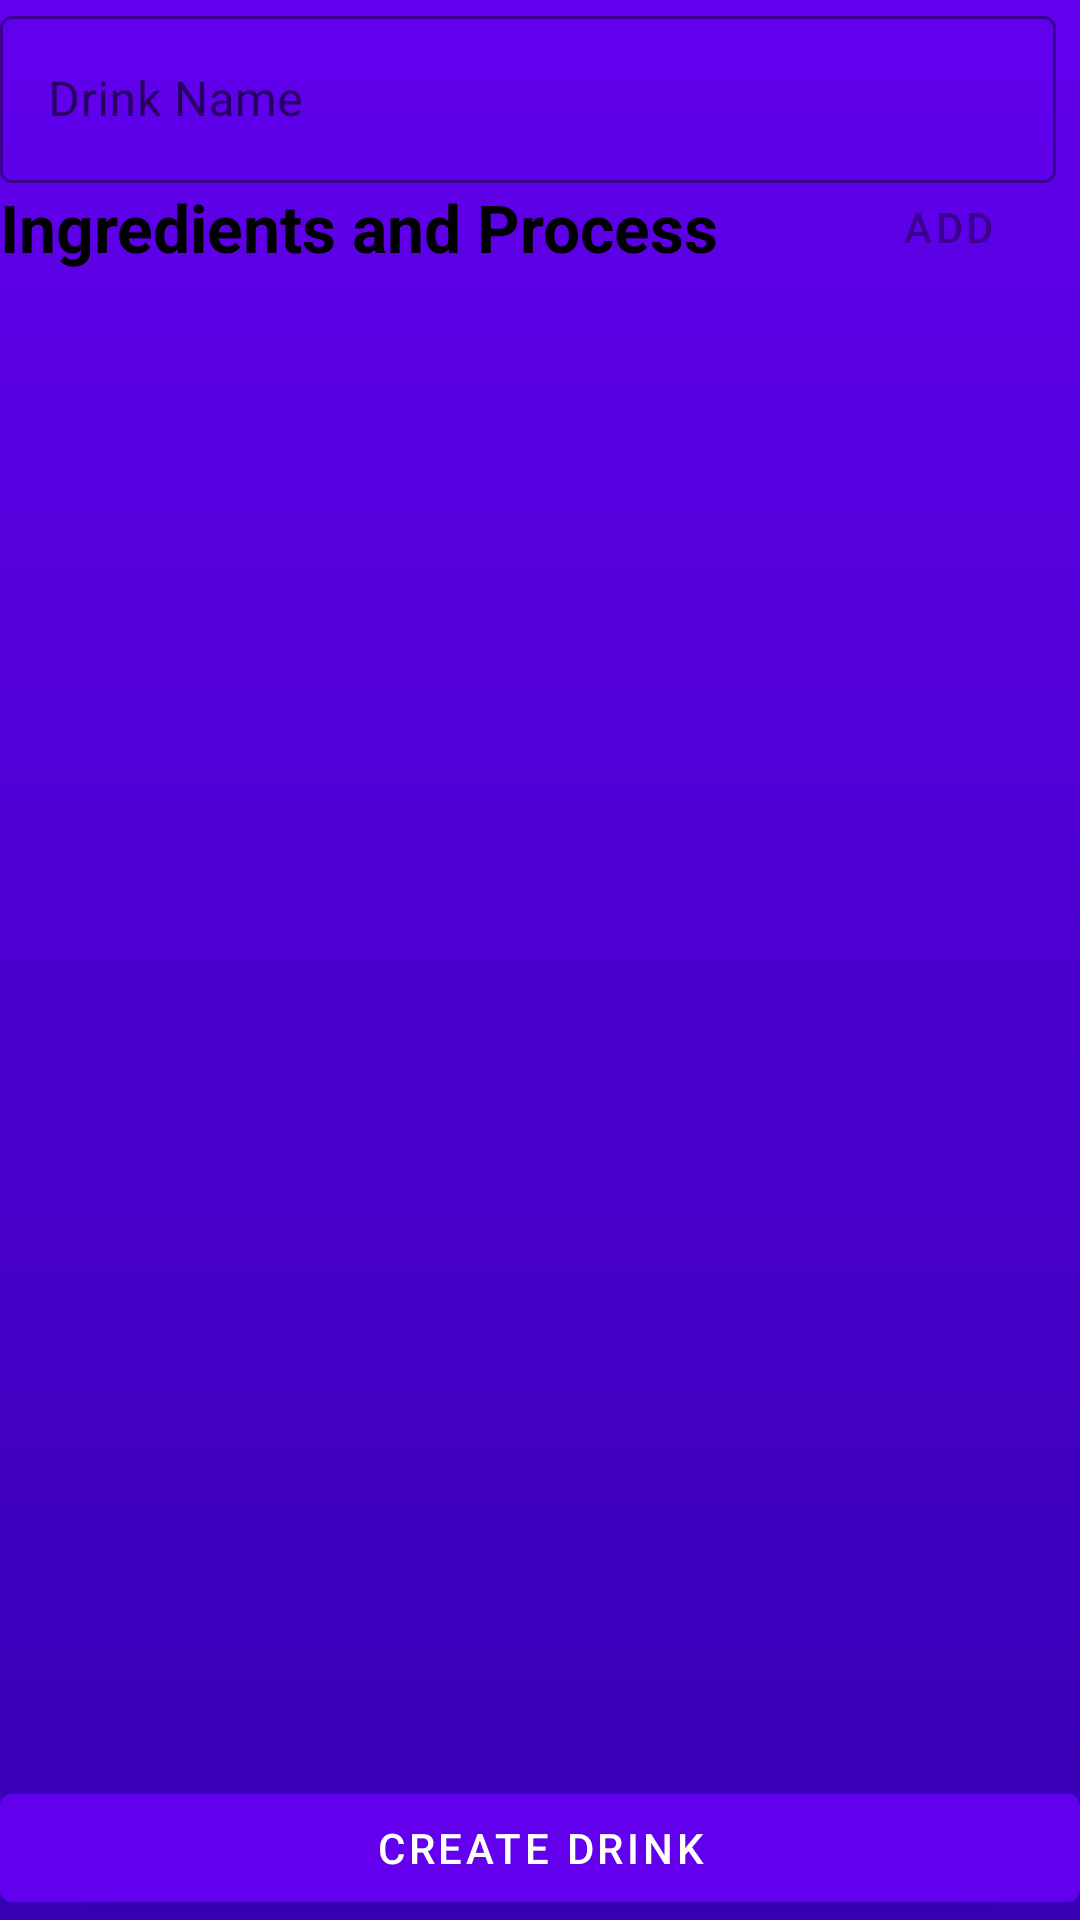

Android layout source for this screen:
<!-- AndroidManifest.xml: application theme SplashTheme -->
<!-- res/layout/activity_own_drink.xml -->
<?xml version="1.0" encoding="utf-8"?>
<androidx.constraintlayout.widget.ConstraintLayout xmlns:android="http://schemas.android.com/apk/res/android"
    xmlns:app="http://schemas.android.com/apk/res-auto"
    xmlns:tools="http://schemas.android.com/tools"
    android:layout_width="match_parent"
    android:layout_height="match_parent"
    android:padding="@dimen/default_margin"
    tools:context=".ui.main.OwnDrink.OwnDrink">

    <com.google.android.material.textfield.TextInputLayout
        style="@style/Widget.MaterialComponents.TextInputLayout.OutlinedBox"
        android:id="@+id/textInputLayoutDrinkName"
        android:layout_width="match_parent"
        android:layout_height="wrap_content"
        android:layout_marginEnd="8dp"
        app:layout_constraintEnd_toEndOf="parent"
        app:layout_constraintStart_toStartOf="parent"
        app:layout_constraintTop_toTopOf="parent">

        <com.google.android.material.textfield.TextInputEditText
            android:id="@+id/textInputEditTextDrinkName"
            android:layout_width="match_parent"
            android:layout_height="wrap_content"
            android:hint="Drink Name"
            android:inputType="textCapSentences"/>

    </com.google.android.material.textfield.TextInputLayout>

    <TextView
        android:id="@+id/textView2"
        android:layout_width="wrap_content"
        android:layout_height="wrap_content"
        android:layout_marginTop="@dimen/default_margin"
        android:text="Ingredients and Process"
        android:textStyle="bold"
        android:textColor="@android:color/black"
        android:textSize="22sp"
        app:layout_constraintStart_toStartOf="parent"
        app:layout_constraintTop_toBottomOf="@+id/textInputLayoutDrinkName" />

    <com.google.android.material.button.MaterialButton
        android:id="@+id/btnAddIngredient"
        style="@style/Widget.MaterialComponents.Button.TextButton"
        android:layout_width="wrap_content"
        android:layout_height="wrap_content"
        android:text="ADD"
        android:enabled="false"
        app:layout_constraintBottom_toBottomOf="@+id/textView2"
        app:layout_constraintEnd_toEndOf="parent"
        app:layout_constraintTop_toTopOf="@+id/textView2" />

    <androidx.recyclerview.widget.RecyclerView
        android:id="@+id/recyclerViewOwnDrink"
        android:layout_width="0dp"
        android:layout_height="0dp"
        android:layout_marginTop="16dp"
        android:layout_marginBottom="16dp"
        app:layoutManager="androidx.recyclerview.widget.LinearLayoutManager"
        app:layout_constraintBottom_toTopOf="@+id/btnCreateDrink"
        app:layout_constraintEnd_toEndOf="parent"
        app:layout_constraintStart_toStartOf="parent"
        app:layout_constraintTop_toBottomOf="@+id/textView2" />

    <com.google.android.material.button.MaterialButton
        android:id="@+id/btnCreateDrink"
        android:layout_width="match_parent"
        android:layout_height="wrap_content"
        android:text="@string/create_drink"
        app:layout_constraintBottom_toBottomOf="parent"
        app:layout_constraintEnd_toEndOf="parent"
        app:layout_constraintStart_toStartOf="parent" />

    <ProgressBar
        android:id="@+id/progress_bar_own_drink"
        android:layout_width="wrap_content"
        android:layout_height="wrap_content"
        android:visibility="gone"
        app:layout_constraintBottom_toBottomOf="parent"
        app:layout_constraintEnd_toEndOf="parent"
        app:layout_constraintStart_toStartOf="parent"
        app:layout_constraintTop_toTopOf="@+id/btnCreateDrink" />

</androidx.constraintlayout.widget.ConstraintLayout>
<!-- resources referenced by this layout -->
<resources>
  <string name="create_drink">CREATE DRINK</string>
  <style name="SplashTheme" parent="Theme.MaterialComponents.Light.NoActionBar">
          <item name="android:windowBackground">@drawable/background_splash</item>
          <item name="android:windowFullscreen">true</item>
      </style>
  <!-- drawable background_splash (drawable) -->
  <?xml version="1.0" encoding="utf-8"?>
  <shape xmlns:android="http://schemas.android.com/apk/res/android">
      <gradient
          android:startColor="@color/colorPrimary"
          android:endColor="@color/colorPrimaryDark"
          android:angle="270"/>
  
  </shape>
  <color name="colorPrimary">#6200EE</color>
  <color name="colorPrimaryDark">#3700B3</color>
</resources>
